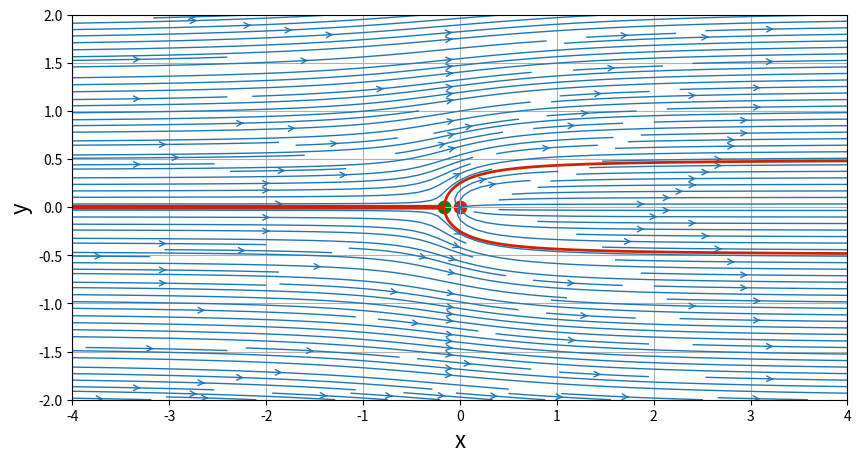

Python code for this plot:
import numpy
import math
from matplotlib import pyplot
# display figures in the Notebook
N = 200                               # Number of points in each direction
x_start, x_end = -4.0, 4.0            # x-direction boundaries
y_start, y_end = -2.0, 2.0            # y-direction boundaries
x = numpy.linspace(x_start, x_end, N)    # 1D-array for x
y = numpy.linspace(y_start, y_end, N)    # 1D-array for y
X, Y = numpy.meshgrid(x, y)              # generates a mesh grid
u_inf = 1.0        # freestream speed

# compute the freestream velocity field
u_freestream = u_inf * numpy.ones((N, N), dtype=float)
v_freestream = numpy.zeros((N, N), dtype=float)

# compute the stream-function
psi_freestream = u_inf * Y
def get_velocity(strength, xs, ys, X, Y):
    """
    Returns the velocity field generated by a source/sink.

    Parameters
    ----------
    strength: float
        Strength of the source/sink.
    xs: float
        x-coordinate of the source (or sink).
    ys: float
        y-coordinate of the source (or sink).
    X: 2D Numpy array of floats
        x-coordinate of the mesh points.
    Y: 2D Numpy array of floats
        y-coordinate of the mesh points.

    Returns
    -------
    u: 2D Numpy array of floats
        x-component of the velocity vector field.
    v: 2D Numpy array of floats
        y-component of the velocity vector field.
    """
    u = strength / (2 * numpy.pi) * (X - xs) / ((X - xs)**2 + (Y - ys)**2)
    v = strength / (2 * numpy.pi) * (Y - ys) / ((X - xs)**2 + (Y - ys)**2)

    return u, v

def get_stream_function(strength, xs, ys, X, Y):
    """
    Returns the stream-function generated by a source/sink.

    Parameters
    ----------
    strength: float
        Strength of the source/sink.
    xs: float
        x-coordinate of the source (or sink).
    ys: float
        y-coordinate of the source (or sink).
    X: 2D Numpy array of floats
        x-coordinate of the mesh points.
    Y: 2D Numpy array of floats
        y-coordinate of the mesh points.

    Returns
    -------
    psi: 2D Numpy array of floats
        The stream-function.
    """
    psi = strength / (2 * numpy.pi) * numpy.arctan2((Y - ys), (X - xs))

    return psi

strength_source = 1.0            # strength of the source
x_source, y_source = 0.0, 0.0   # location of the source

# compute the velocity field
u_source, v_source = get_velocity(strength_source, x_source, y_source, X, Y)

# compute the stream-function
psi_source = get_stream_function(strength_source, x_source, y_source, X, Y)
# superposition of the source on the freestream
u = u_freestream + u_source
v = v_freestream + v_source
psi = psi_freestream + psi_source

# plot the streamlines
width = 10
height = (y_end - y_start) / (x_end - x_start) * width
pyplot.figure(figsize=(width, height))
pyplot.grid(True)
pyplot.xlabel('x', fontsize=16)
pyplot.ylabel('y', fontsize=16)
pyplot.xlim(x_start, x_end)
pyplot.ylim(y_start, y_end)
pyplot.streamplot(X, Y, u, v, density=2, linewidth=1, arrowsize=1, arrowstyle='->')
pyplot.scatter(x_source, y_source, color='#CD2305', s=80, marker='o')

# calculate the stagnation point
x_stagnation = x_source - strength_source / (2 * numpy.pi * u_inf)
y_stagnation = y_source

# display the stagnation point
pyplot.scatter(x_stagnation, y_stagnation, color='g', s=80, marker='o')

# display the dividing streamline
pyplot.contour(X, Y, psi,
               levels=[-strength_source / 2, strength_source / 2],
               colors='#CD2305', linewidths=2, linestyles='solid')
pyplot.show()

